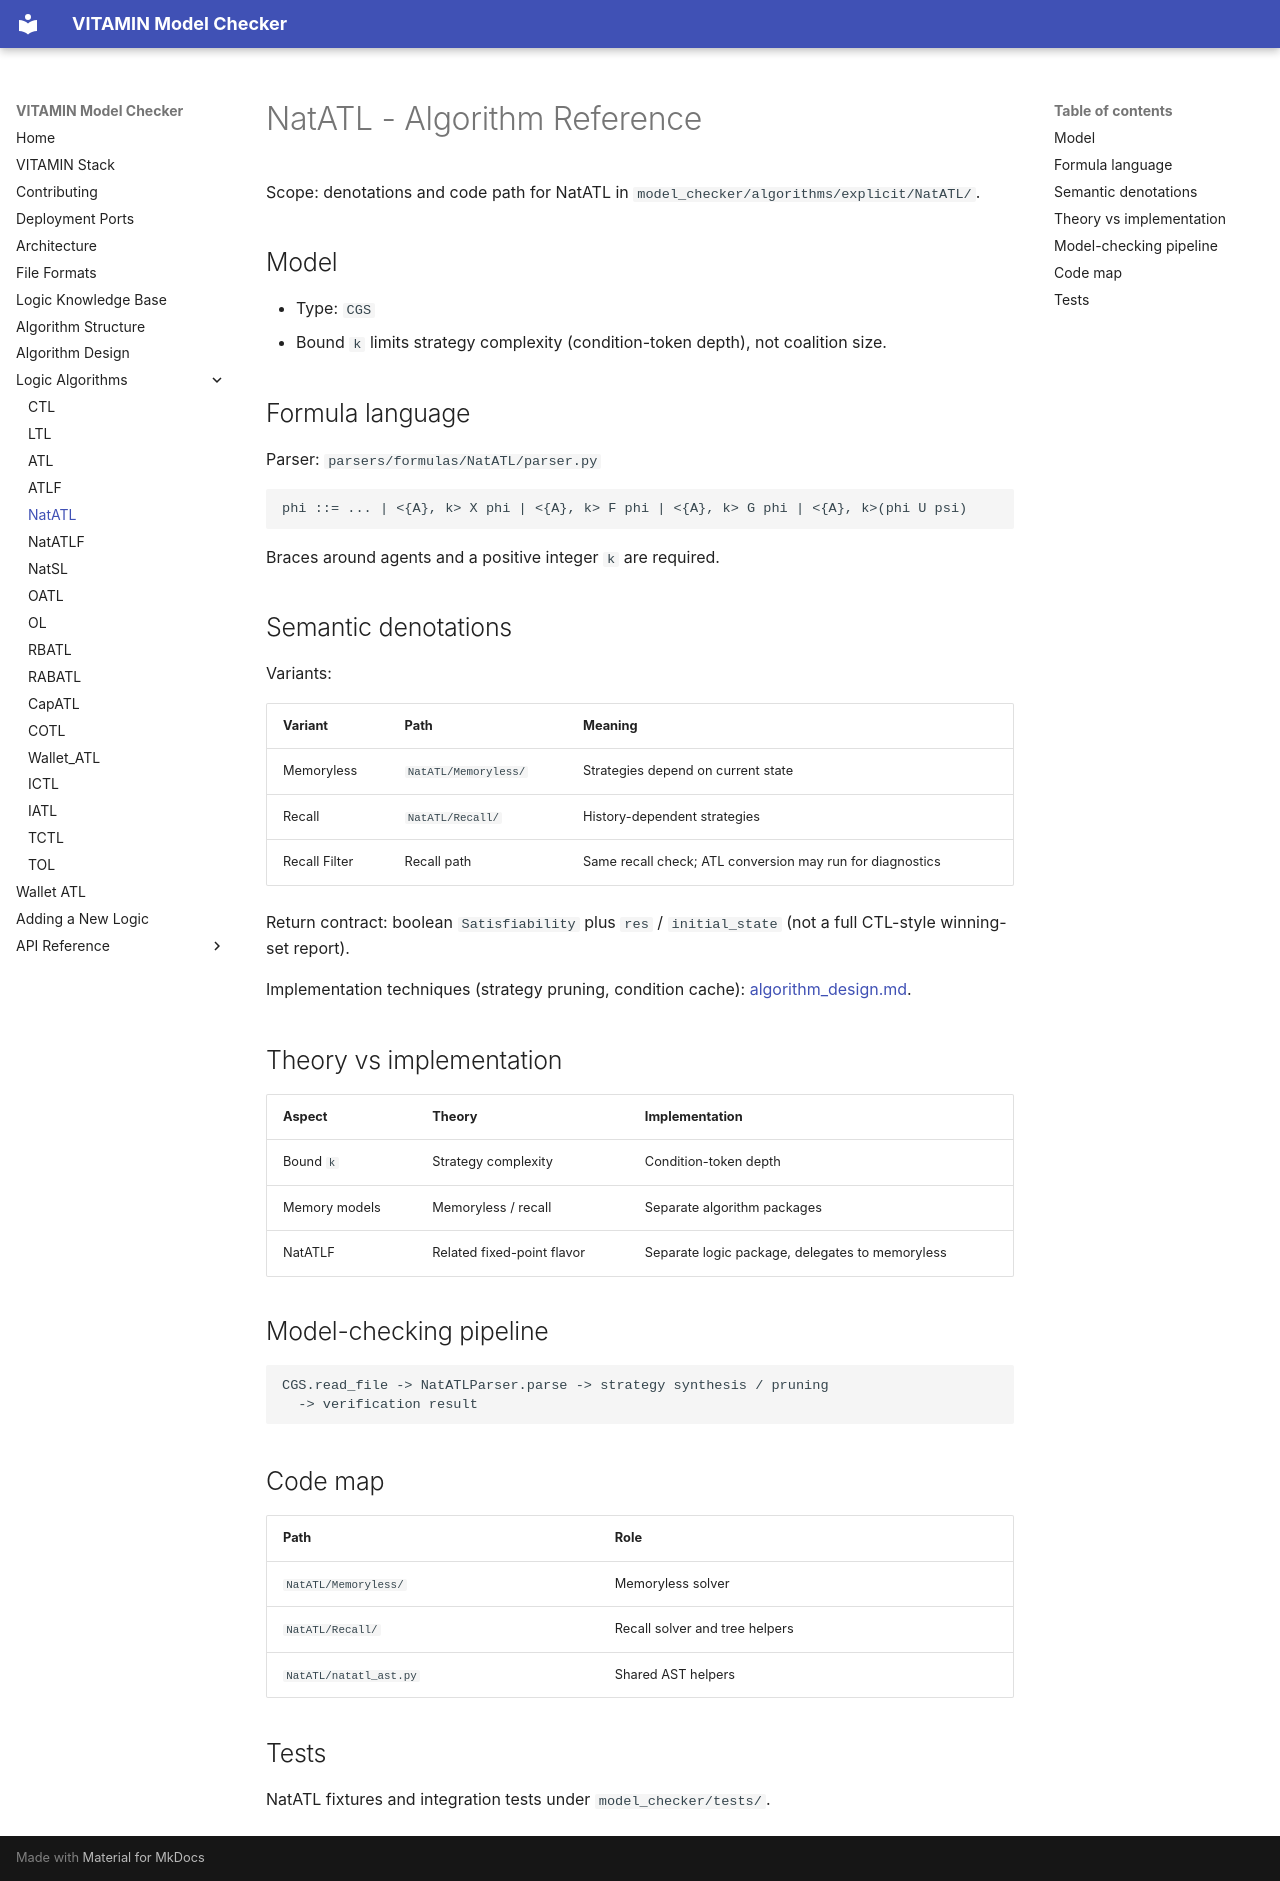

repository: MarcoAruta/vitamin-model-checker · page: NatATL/algorithm/index.html · generator: mkdocs

# NatATL - Algorithm Reference

Scope: denotations and code path for NatATL in
`model_checker/algorithms/explicit/NatATL/`.

## Model

- Type: `CGS`
- Bound `k` limits strategy complexity (condition-token depth), not coalition size.

## Formula language

Parser: `parsers/formulas/NatATL/parser.py`

```text
phi ::= ... | <{A}, k> X phi | <{A}, k> F phi | <{A}, k> G phi | <{A}, k>(phi U psi)
```

Braces around agents and a positive integer `k` are required.

## Semantic denotations

Variants:

| Variant | Path | Meaning |
|---|---|---|
| Memoryless | `NatATL/Memoryless/` | Strategies depend on current state |
| Recall | `NatATL/Recall/` | History-dependent strategies |
| Recall Filter | Recall path | Same recall check; ATL conversion may run for diagnostics |

Return contract: boolean `Satisfiability` plus `res` / `initial_state` (not a
full CTL-style winning-set report).

Implementation techniques (strategy pruning, condition cache): [algorithm_design.md](../algorithm_design.md).

## Theory vs implementation

| Aspect | Theory | Implementation |
|---|---|---|
| Bound `k` | Strategy complexity | Condition-token depth |
| Memory models | Memoryless / recall | Separate algorithm packages |
| NatATLF | Related fixed-point flavor | Separate logic package, delegates to memoryless |

## Model-checking pipeline

```text
CGS.read_file -> NatATLParser.parse -> strategy synthesis / pruning
  -> verification result
```

## Code map

| Path | Role |
|---|---|
| `NatATL/Memoryless/` | Memoryless solver |
| `NatATL/Recall/` | Recall solver and tree helpers |
| `NatATL/natatl_ast.py` | Shared AST helpers |

## Tests

NatATL fixtures and integration tests under `model_checker/tests/`.
